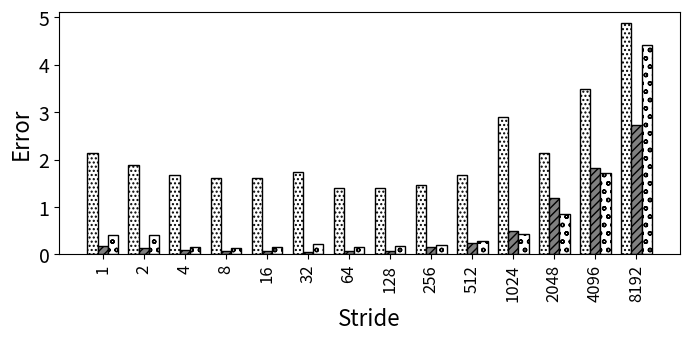

Generate this figure with matplotlib:
import random
import matplotlib
import matplotlib.pyplot as plt
from matplotlib import style

import numpy as np
import matplotlib.patches as mpatches

#plt.rcdefaults()
fig, ax = plt.subplots()

fig.set_size_inches(7, 3.5)


#stride = ['stride-1', 'stride-2', 'stride-4', 'stride-8', 'stride-16', 'stride-32', 'stride-64', 'stride-128', 'stride-256', 'stride-512', 'stride-1024', 'stride-2048', 'stride-4096', 'stride-8192']
stride = ['1', '2', '4', '8', '16', '32', '64', '128', '256', '512', '1024', '2048', '4096', '8192']

bwell=[2.13636395771223, 1.8772583881148, 1.68372596907421, 1.62091427918596, 1.60617451009242, 1.73370361960522, 1.39399545282749, 1.40149337140382, 1.4688922946845, 1.67677439913654, 2.9093515724149, 2.14010355549899, 3.49467253534349, 4.87817588180518]
slake=[0.172244406744692, 0.142096199381819, 0.0876119741112455, 0.0686128903894586, 0.0638735755874048, 0.0555802911331374, 0.0765685276811567, 0.078511111621288, 0.155533715798877, 0.242253308190338, 0.486479408439409, 1.18324604151151, 1.83288835097849, 2.73708124345148]
clake=[0.415858594470703, 0.40967079460614, 0.162808900362587, 0.13038816729499, 0.158634351589596, 0.217583143419455, 0.150512318934537, 0.173203485025342, 0.207020137552727, 0.277703460290294, 0.438338930450971, 0.844116416685959, 1.7083930526926, 4.41563665976298]


barwidth=.25
# Set position of bar on X axis
r1 = np.arange(len(bwell))
r2 = [x + barwidth for x in r1]
r3 = [x + barwidth for x in r2]


x_pos = np.arange(len(stride))  # the label locations
#ax.barh(x_pos, read, hatch='....', color='white', edgecolor='black')
#rects1 = plt.bar(x, traffic, .8, hatch='....', color='white', edgecolor='black')
plt.bar(r1, bwell, width=barwidth, hatch='....', color='white', edgecolor='black', label='Broadwell')
plt.bar(r2, slake, width=barwidth, hatch='////', color='grey', edgecolor='black', label='Sky Lake')
plt.bar(r3, clake, width=barwidth, hatch='oo', color='white', edgecolor='black', label='Cascade Lake')

#plt.legend(handlelength=3, fontsize=12)

#plt.legend(loc="upper right", fontsize=12)


ax.set_ylabel('Error', fontsize=16)
ax.set_xlabel('Stride', fontsize=16)


#plt.title('', fontsize=18)
#ax.set_xticks(x_pos)

plt.yticks(fontsize=14)
#plt.yticks(np.arange(0, 100, 10), fontsize=14)
#ax.get_yaxis().get_major_formatter().set_scientific(False)

plt.xticks([r + barwidth for r in range(len(bwell))], stride, fontsize=12, rotation=90)

#plt.xticks(rotation=90, fontsize=14)
#ax.set_xticklabels(stride, fontsize=12)

#ax.invert_yaxis()
plt.tight_layout()

plt.show()
fig.savefig('500_init_nonp.png', dpi=100)

# Example data
